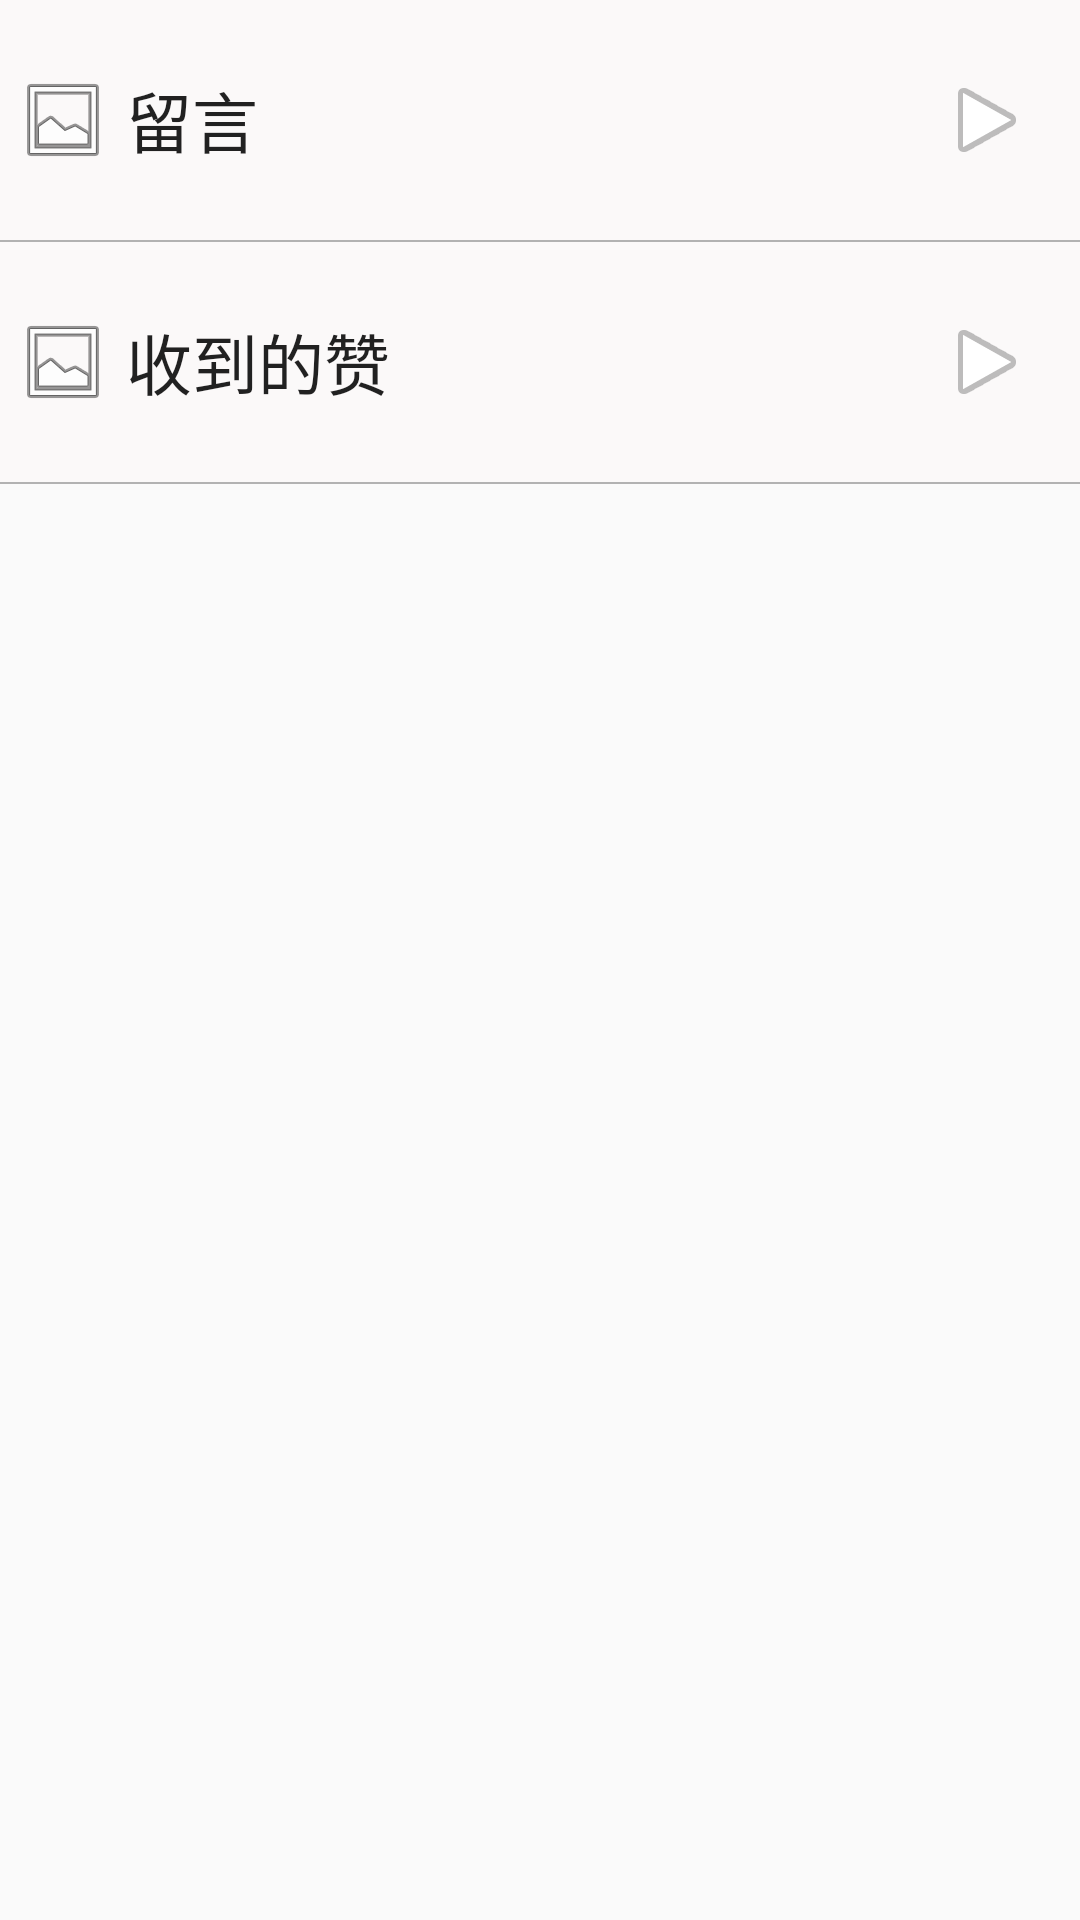

Write the Android layout XML for this screen, with the resource values it uses.
<!-- AndroidManifest.xml: application theme AppTheme -->
<!-- res/layout/content_message.xml -->
<?xml version="1.0" encoding="utf-8"?>
<RelativeLayout xmlns:android="http://schemas.android.com/apk/res/android"
    xmlns:tools="http://schemas.android.com/tools"
    xmlns:app="http://schemas.android.com/apk/res-auto" android:layout_width="match_parent"
    android:layout_height="match_parent"
    app:layout_behavior="@string/appbar_scrolling_view_behavior"
    tools:showIn="@layout/activity_message"
    tools:context="com.lgq.fruitgrower.view.act.MessageActivity">

    <LinearLayout
        android:orientation="vertical"
        android:layout_width="match_parent"
        android:layout_height="match_parent"
        android:layout_alignParentTop="true"
        android:layout_alignParentStart="true">


        <RelativeLayout
            android:layout_width="match_parent" android:layout_height="80dp"
            android:background="#fbf9f9">

            <ImageView
                android:layout_width="wrap_content"
                android:layout_height="wrap_content"

                android:id="@+id/imageView2"
                android:src="@android:drawable/ic_menu_gallery"
                android:layout_centerVertical="true"
                android:layout_alignParentLeft="true"
                android:layout_marginLeft="5dp"
                android:layout_alignParentEnd="false" />

            <TextView

                android:layout_width="wrap_content"
                android:layout_height="wrap_content"
                android:textAppearance="?android:attr/textAppearanceLarge"
                android:text="留言"
                android:id="@+id/textView2"
                android:layout_alignParentStart="false"
                android:layout_alignParentLeft="false"
                android:layout_alignParentRight="false"
                android:layout_alignWithParentIfMissing="false"
                android:layout_toRightOf="@+id/imageView2"
                android:layout_centerVertical="true"
                android:layout_marginLeft="5dp" />

            <ImageView
                android:layout_width="wrap_content"
                android:layout_height="wrap_content"
                android:id="@+id/imageView"
                android:layout_alignParentBottom="false"
                android:layout_marginStart="94dp"
                android:layout_alignParentRight="true"
                android:src="@android:drawable/ic_media_play"
                android:paddingRight="15dp"
                android:layout_centerVertical="true" />


        </RelativeLayout>
        <include layout="@layout/line" />
        <RelativeLayout
            android:layout_width="match_parent" android:layout_height="80dp"
            android:background="#fbf9f9">

            <ImageView
                android:layout_width="wrap_content"
                android:layout_height="wrap_content"

                android:id="@+id/imageView2"
                android:src="@android:drawable/ic_menu_gallery"
                android:layout_centerVertical="true"
                android:layout_alignParentLeft="true"
                android:layout_marginLeft="5dp"
                android:layout_alignParentEnd="false" />

            <TextView

                android:layout_width="wrap_content"
                android:layout_height="wrap_content"
                android:textAppearance="?android:attr/textAppearanceLarge"
                android:text="收到的赞"
                android:id="@+id/textView2"
                android:layout_alignParentStart="false"
                android:layout_alignParentLeft="false"
                android:layout_alignParentRight="false"
                android:layout_alignWithParentIfMissing="false"
                android:layout_toRightOf="@+id/imageView2"
                android:layout_centerVertical="true"
                android:layout_marginLeft="5dp" />

            <ImageView
                android:layout_width="wrap_content"
                android:layout_height="wrap_content"
                android:id="@+id/imageView"
                android:layout_alignParentBottom="false"
                android:layout_marginStart="94dp"
                android:layout_alignParentRight="true"
                android:src="@android:drawable/ic_media_play"
                android:paddingRight="15dp"
                android:layout_centerVertical="true" />


        </RelativeLayout>
        <include layout="@layout/line" />

    </LinearLayout>

</RelativeLayout>
<!-- res/layout/activity_message.xml (included above) -->
<FrameLayout xmlns:android="http://schemas.android.com/apk/res/android"
    xmlns:tools="http://schemas.android.com/tools" android:layout_width="match_parent"
    android:layout_height="match_parent" tools:context="com.lgq.fruitgrower.view.act.MainFragment">

    
    <LinearLayout
        android:orientation="vertical"
        android:layout_width="match_parent"
        android:layout_height="match_parent"
        android:layout_alignParentTop="true"
        android:layout_alignParentStart="true">


        <ListView
            android:layout_width="match_parent"
            android:layout_height="match_parent"
            android:id="@+id/listView" />
    </LinearLayout>

</FrameLayout>
<!-- res/layout/line.xml (included above) -->
<?xml version="1.0" encoding="utf-8"?>
<LinearLayout xmlns:android="http://schemas.android.com/apk/res/android"
    android:layout_width="match_parent" android:layout_height="0.5dp">

    <View android:layout_width="match_parent"
        android:layout_height="0.5dp"
        android:background="#b2b2b2">

    </View>

</LinearLayout>
<!-- resources referenced by this layout -->
<resources>
  <style name="AppTheme" parent="Theme.AppCompat.Light.DarkActionBar">
          
          <item name="colorPrimary">@color/colorPrimary</item>
          <item name="colorPrimaryDark">@color/colorPrimaryDark</item>
          <item name="colorAccent">@color/colorAccent</item>
      </style>
  <color name="colorPrimary">#3F51B5</color>
  <color name="colorPrimaryDark">#303F9F</color>
  <color name="colorAccent">#FF4081</color>
</resources>
